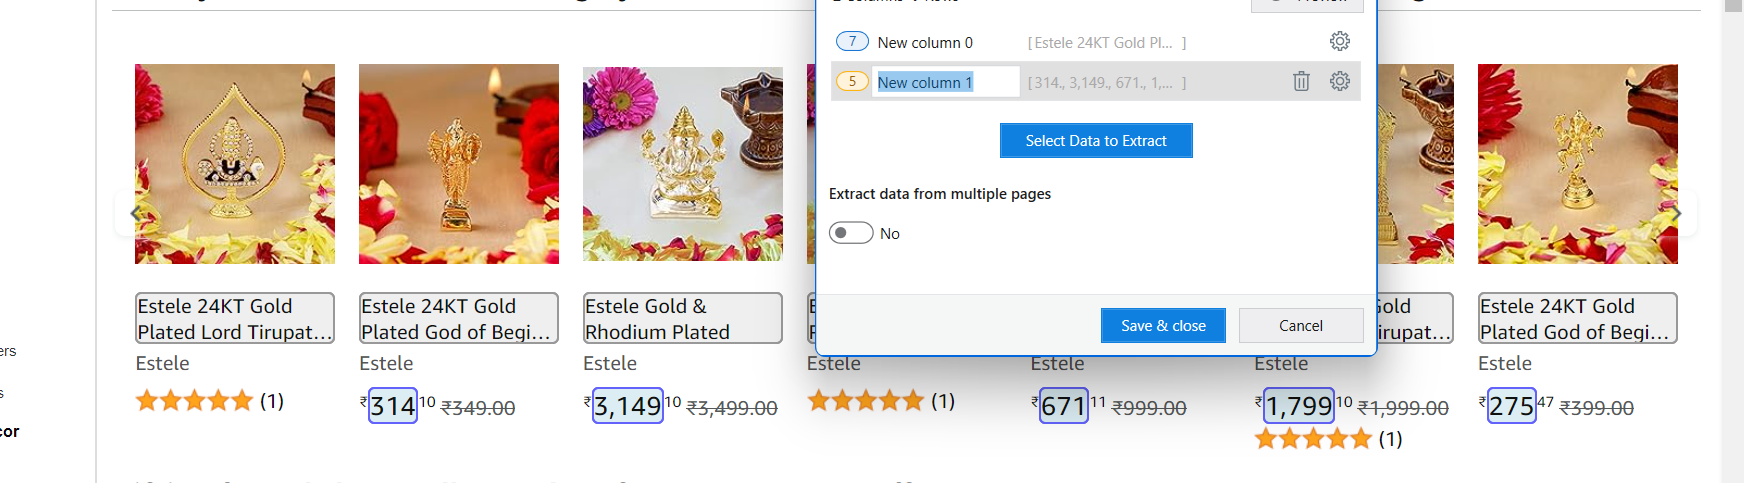
Workflow: Main

Step 1: get-text from the ol in window 'Home Decor: Buy Home Decor Items Online at Low Price in India - Amazon.in' (chrome.exe)
